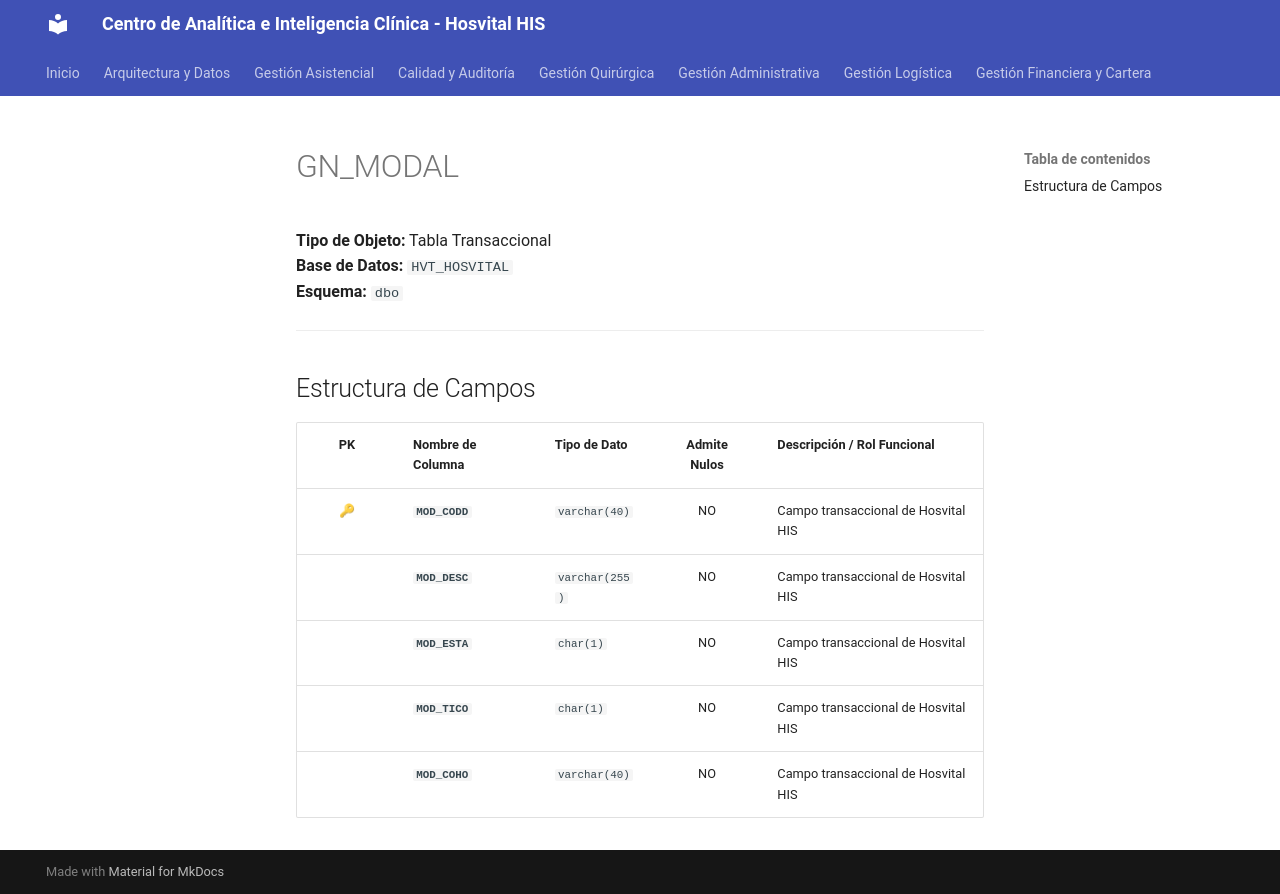

repository: SoporteSaludtech/superset-docs · page: diccionario-general/GN_MODAL/index.html · generator: mkdocs

# GN_MODAL

**Tipo de Objeto:** Tabla Transaccional  
**Base de Datos:** `HVT_HOSVITAL`  
**Esquema:** `dbo`

---

## Estructura de Campos

| PK | Nombre de Columna | Tipo de Dato | Admite Nulos | Descripción / Rol Funcional |
| :-: | :--- | :--- | :-: | :--- |
| 🔑 | **`MOD_CODD`** | `varchar(40)` | NO | Campo transaccional de Hosvital HIS |
|  | **`MOD_DESC`** | `varchar(255)` | NO | Campo transaccional de Hosvital HIS |
|  | **`MOD_ESTA`** | `char(1)` | NO | Campo transaccional de Hosvital HIS |
|  | **`MOD_TICO`** | `char(1)` | NO | Campo transaccional de Hosvital HIS |
|  | **`MOD_COHO`** | `varchar(40)` | NO | Campo transaccional de Hosvital HIS |
